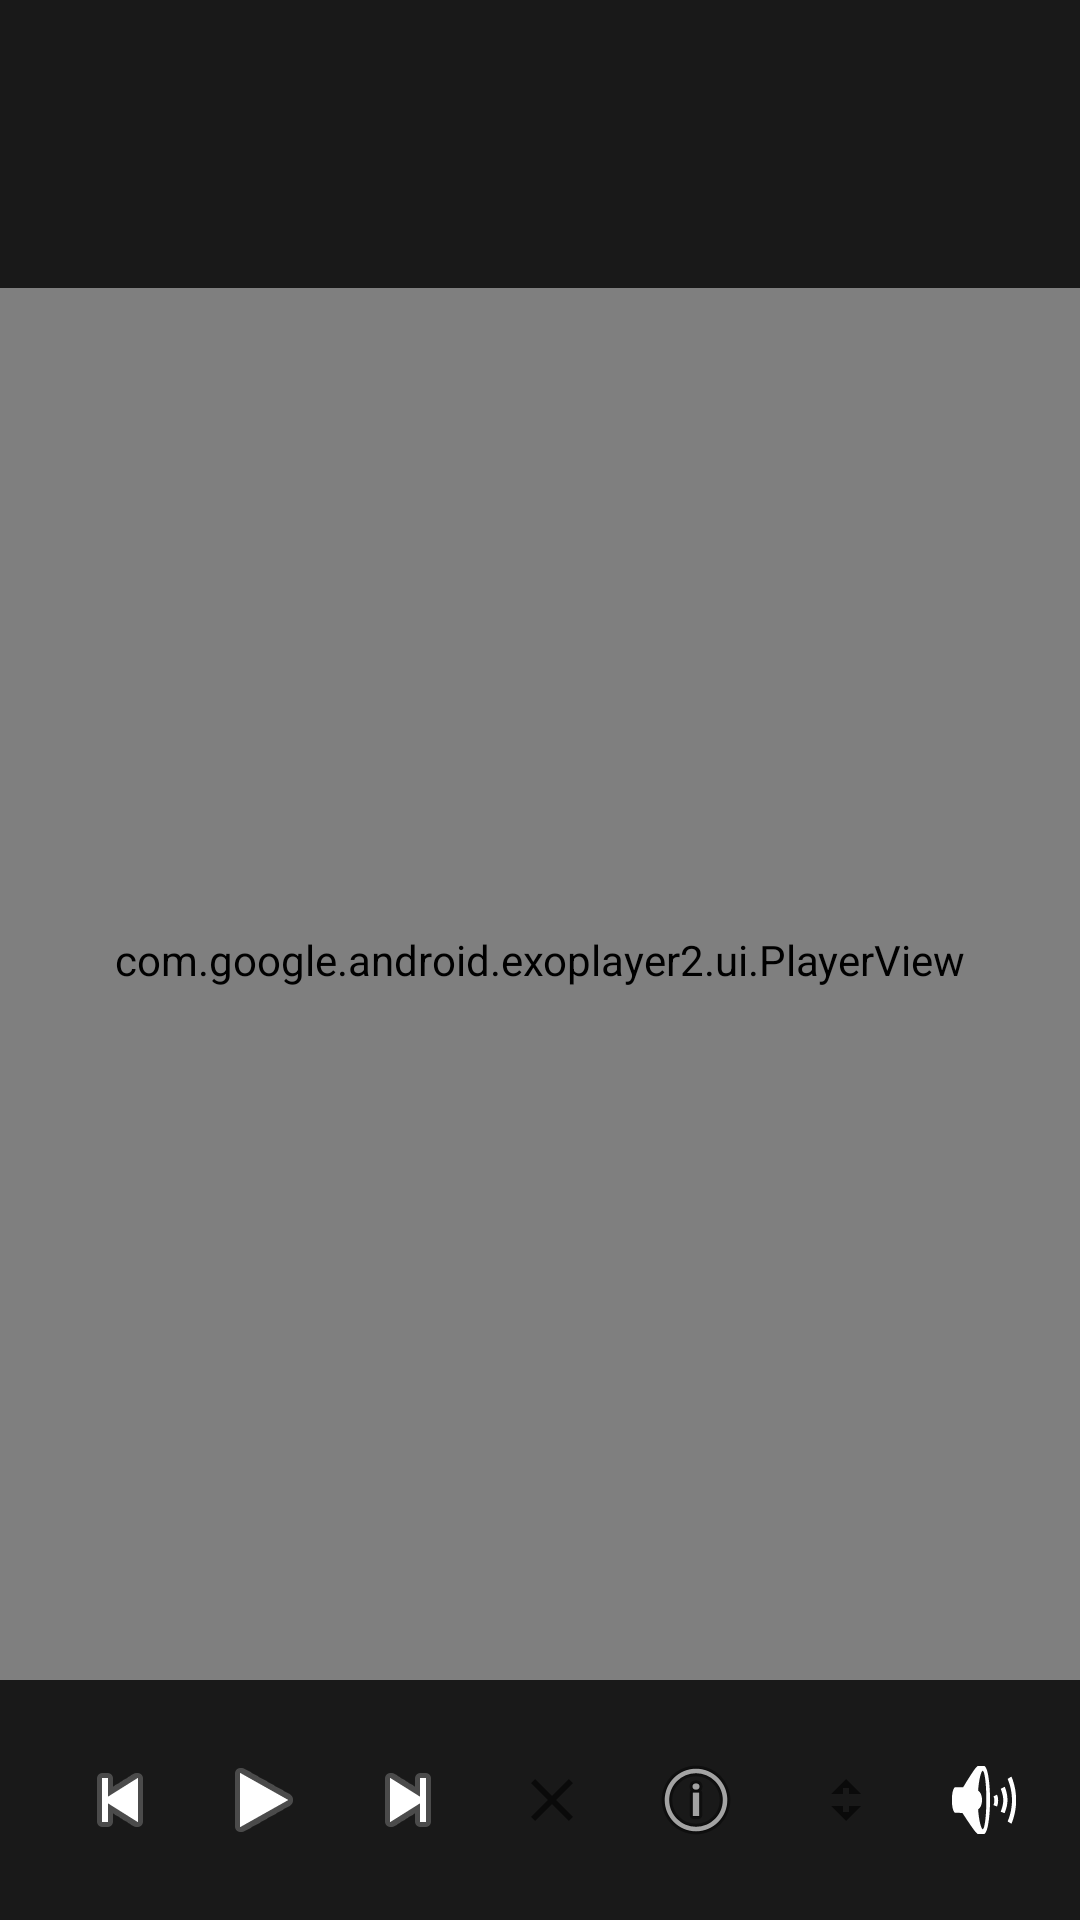

Layout XML and referenced resources for this Android screen:
<!-- AndroidManifest.xml: activity theme Theme.TVPlayer.FullScreen -->
<!-- res/layout/activity_player.xml -->
<?xml version="1.0" encoding="utf-8"?>
<layout xmlns:android="http://schemas.android.com/apk/res/android"
    xmlns:app="http://schemas.android.com/apk/res-auto"
    xmlns:tools="http://schemas.android.com/tools">

    <data>
        <variable
            name="viewModel"
            type="com.tvplayer.app.viewmodel.PlayerViewModel" />
    </data>

    <FrameLayout
        android:layout_width="match_parent"
        android:layout_height="match_parent"
        android:background="@android:color/black"
        tools:context=".ui.player.PlayerActivity">

        <com.google.android.exoplayer2.ui.PlayerView
            android:id="@+id/playerView"
            android:layout_width="match_parent"
            android:layout_height="match_parent"
            app:use_controller="false"
            app:resize_mode="fit" />

        
        <LinearLayout
            android:id="@+id/controlPanel"
            android:layout_width="match_parent"
            android:layout_height="wrap_content"
            android:layout_gravity="bottom"
            android:orientation="horizontal"
            android:background="#CC000000"
            android:padding="16dp">

            <ImageButton
                android:id="@+id/previousButton"
                android:layout_width="48dp"
                android:layout_height="48dp"
                android:src="@android:drawable/ic_media_previous"
                android:background="?android:attr/selectableItemBackground"
                android:contentDescription="Previous channel" />

            <ImageButton
                android:id="@+id/playPauseButton"
                android:layout_width="48dp"
                android:layout_height="48dp"
                android:src="@android:drawable/ic_media_play"
                android:background="?android:attr/selectableItemBackground"
                android:contentDescription="Play/Pause" />

            <ImageButton
                android:id="@+id/nextButton"
                android:layout_width="48dp"
                android:layout_height="48dp"
                android:src="@android:drawable/ic_media_next"
                android:background="?android:attr/selectableItemBackground"
                android:contentDescription="Next channel" />

            <ImageButton
                android:id="@+id/stopButton"
                android:layout_width="48dp"
                android:layout_height="48dp"
                android:src="@drawable/ic_menu_close_clear_cancel"
                android:background="?android:attr/selectableItemBackground"
                android:contentDescription="Stop" />

            <Space
                android:layout_width="0dp"
                android:layout_height="match_parent"
                android:layout_weight="1" />

            <ImageButton
                android:id="@+id/channelInfoButton"
                android:layout_width="48dp"
                android:layout_height="48dp"
                android:src="@android:drawable/ic_menu_info_details"
                android:background="?android:attr/selectableItemBackground"
                android:contentDescription="Channel info" />

            <ImageButton
                android:id="@+id/qualityButton"
                android:layout_width="48dp"
                android:layout_height="48dp"
                android:src="@drawable/ic_menu_upload"
                android:background="?android:attr/selectableItemBackground"
                android:contentDescription="Quality" />

            <ImageButton
                android:id="@+id/audioButton"
                android:layout_width="48dp"
                android:layout_height="48dp"
                android:src="@android:drawable/ic_lock_silent_mode_off"
                android:background="?android:attr/selectableItemBackground"
                android:contentDescription="Audio" />

            <ImageButton
                android:id="@+id/subtitleButton"
                android:layout_width="48dp"
                android:layout_height="48dp"
                android:src="@drawable/ic_menu_edit"
                android:background="?android:attr/selectableItemBackground"
                android:contentDescription="Subtitles" />

            <ImageButton
                android:id="@+id/fullscreenButton"
                android:layout_width="48dp"
                android:layout_height="48dp"
                android:src="@drawable/ic_fullscreen"
                android:background="?android:attr/selectableItemBackground"
                android:contentDescription="Fullscreen" />

        </LinearLayout>

        
        <LinearLayout
            android:id="@+id/infoPanel"
            android:layout_width="match_parent"
            android:layout_height="wrap_content"
            android:layout_gravity="top"
            android:orientation="horizontal"
            android:background="#CC000000"
            android:padding="16dp"
            android:visibility="visible">

            <ImageView
                android:id="@+id/channelLogo"
                android:layout_width="64dp"
                android:layout_height="64dp"
                android:scaleType="fitCenter"
                tools:src="@android:drawable/ic_menu_gallery" />

            <LinearLayout
                android:layout_width="0dp"
                android:layout_height="wrap_content"
                android:layout_weight="1"
                android:orientation="vertical"
                android:layout_marginStart="16dp">

                <TextView
                    android:id="@+id/channelName"
                    android:layout_width="match_parent"
                    android:layout_height="wrap_content"
                    android:textColor="@android:color/white"
                    android:textSize="18sp"
                    android:textStyle="bold"
                    tools:text="Channel Name" />

                <TextView
                    android:id="@+id/channelGroup"
                    android:layout_width="match_parent"
                    android:layout_height="wrap_content"
                    android:textColor="@android:color/white"
                    android:textSize="14sp"
                    tools:text="Channel Group" />

            </LinearLayout>

        </LinearLayout>

        
        <ProgressBar
            android:id="@+id/progressBar"
            android:layout_width="wrap_content"
            android:layout_height="wrap_content"
            android:layout_gravity="center"
            android:visibility="gone" />

        
        <FrameLayout
            android:id="@+id/channelListView"
            android:layout_width="300dp"
            android:layout_height="match_parent"
            android:layout_gravity="end"
            android:background="#CC000000"
            android:visibility="gone">

            <androidx.recyclerview.widget.RecyclerView
                android:id="@+id/channelRecyclerView"
                android:layout_width="match_parent"
                android:layout_height="match_parent" />

        </FrameLayout>

    </FrameLayout>
</layout>
<!-- resources referenced by this layout -->
<resources>
  <!-- drawable ic_fullscreen (drawable) -->
  <?xml version="1.0" encoding="utf-8"?>
  <vector xmlns:android="http://schemas.android.com/apk/res/android"
      android:width="24dp"
      android:height="24dp"
      android:viewportWidth="24"
      android:viewportHeight="24"
      android:tint="?android:attr/colorControlNormal">
      <path
          android:fillColor="@android:color/white"
          android:pathData="M7,14H5v5h5V14H7zM14,14h-2v5h5V14H14zM19,14h-2v5h5V14H19zM22,7h-5V2h-2v5h-5V9h5v5h2V9h5V7z"/>
  </vector>
  <!-- drawable ic_menu_close_clear_cancel (drawable) -->
  <?xml version="1.0" encoding="utf-8"?>
  <vector xmlns:android="http://schemas.android.com/apk/res/android"
      android:width="24dp"
      android:height="24dp"
      android:viewportWidth="24"
      android:viewportHeight="24"
      android:tint="?android:attr/colorControlNormal">
      <path
          android:fillColor="@android:color/white"
          android:pathData="M19,6.41L17.59,5 12,10.59 6.41,5 5,6.41 10.59,12 5,17.59 6.41,19 12,13.41 17.59,19 19,17.59 13.41,12 19,6.41z"/>
  </vector>
  <!-- drawable ic_menu_edit (drawable) -->
  <?xml version="1.0" encoding="utf-8"?>
  <vector xmlns:android="http://schemas.android.com/apk/res/android"
      android:width="24dp"
      android:height="24dp"
      android:viewportWidth="24"
      android:viewportHeight="24"
      android:tint="?android:attr/colorControlNormal">
      <path
          android:fillColor="@android:color/white"
          android:pathData="M3,17.25V21h3.75L17.81,9.94l-3.75,-3.75L3,17.25zM20.71,7.04c0.39,-0.39 0.39,-1.02 0,-1.41l-2.34,-2.34c-0.39,-0.39 -1.02,-0.39 -1.41,0l-1.83,1.83l3.75,3.75L20.71,7.04z"/>
  </vector>
  <!-- drawable ic_menu_upload (drawable) -->
  <?xml version="1.0" encoding="utf-8"?>
  <vector xmlns:android="http://schemas.android.com/apk/res/android"
      android:width="24dp"
      android:height="24dp"
      android:viewportWidth="24"
      android:viewportHeight="24"
      android:tint="?android:attr/colorControlNormal">
      <path
          android:fillColor="@android:color/white"
          android:pathData="M9,16h6v-6h4l-5,-5l-5,5h4V16zM9,8h6v6h4l-5,5l-5,-5h4V8z"/>
  </vector>
  <style name="Theme.TVPlayer.FullScreen" parent="Theme.TVPlayer">
          <item name="android:windowFullscreen">true</item>
      </style>
  <style name="Theme.TVPlayer" parent="Theme.MaterialComponents.DayNight.NoActionBar">
          <item name="android:windowBackground">@android:color/black</item>
          <item name="android:statusBarColor">@android:color/black</item>
      </style>
</resources>
